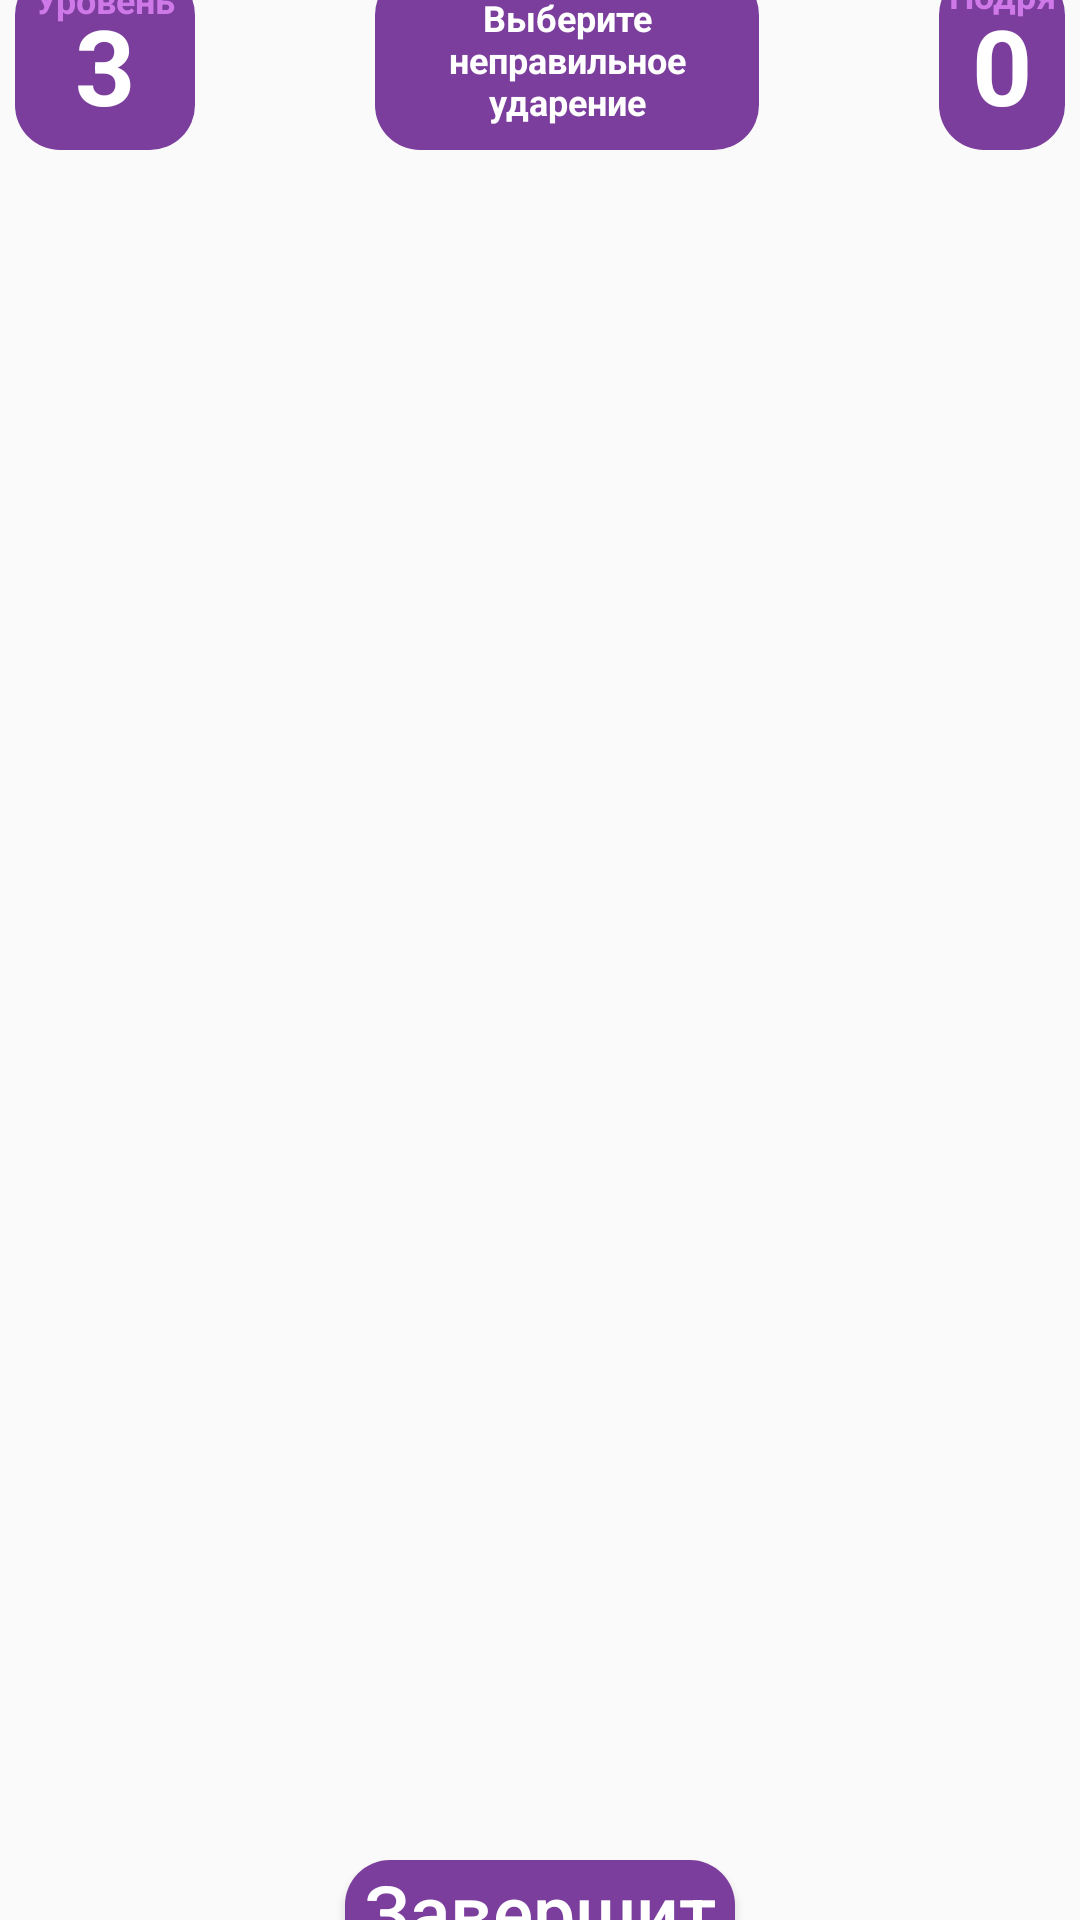

Write the Android layout XML for this screen, with the resource values it uses.
<!-- AndroidManifest.xml: application theme AppTheme -->
<!-- res/layout/activity_multiple_mode.xml -->
<?xml version="1.0" encoding="utf-8"?>
<RelativeLayout xmlns:android="http://schemas.android.com/apk/res/android"
    xmlns:tools="http://schemas.android.com/tools"
    android:id="@+id/windowMultiple"
    android:layout_width="match_parent"
    android:layout_height="match_parent"
    android:orientation="vertical"
    android:gravity="center">

    <RelativeLayout
        android:id="@+id/header"
        android:layout_width="match_parent"
        android:layout_height="65dp"
        android:layout_marginTop="30dp"
        android:layout_marginBottom="10dp"
        android:gravity="center_horizontal">


        <TextView
            android:id="@+id/level"
            android:layout_width="60dp"
            android:layout_height="60dp"
            android:layout_alignParentTop="true"
            android:layout_marginStart="5dp"
            android:background="@drawable/roudedrec"
            android:gravity="center|bottom"
            android:padding="5dp"
            android:scaleType="fitCenter"
            android:singleLine="true"
            android:text="@string/level_init"
            android:textColor="@color/colorAccent"
            android:textSize="35sp"
            android:textStyle="bold"
            />

        <TextView
            android:id="@+id/question"
            android:layout_width="128dp"
            android:layout_height="60dp"
            android:layout_alignParentTop="true"
            android:layout_marginStart="60dp"
            android:layout_toEndOf="@+id/level"
            android:background="@drawable/roudedrec"
            android:gravity="center"
            android:scaleType="fitCenter"
            android:text="@string/choose_wrong"
            android:textColor="@color/colorAccent"
            android:textSize="12sp"
            android:textStyle="bold" />

        <TextView
            android:id="@+id/inARow"
            android:layout_width="60dp"
            android:layout_height="60dp"
            android:layout_alignParentTop="true"
            android:layout_marginStart="60dp"
            android:layout_marginEnd="5dp"
            android:layout_toEndOf="@+id/question"
            android:background="@drawable/roudedrec"
            android:gravity="center|bottom"
            android:padding="5dp"
            android:singleLine="true"
            android:text="@string/counter_init"
            android:textColor="@color/colorAccent"
            android:textSize="35sp"
            android:textStyle="bold" />

        <TextView
            android:id="@+id/bestText"
            android:layout_width="wrap_content"
            android:layout_height="wrap_content"
            android:layout_alignStart="@+id/level"
            android:layout_alignTop="@+id/level"
            android:layout_alignEnd="@+id/level"
            android:layout_alignBottom="@+id/level"
            android:layout_marginStart="0dp"
            android:layout_marginLeft="0dp"
            android:layout_marginTop="0dp"
            android:layout_marginEnd="0dp"
            android:layout_marginRight="0dp"
            android:layout_marginBottom="40dp"
            android:gravity="center"
            android:text="@string/level"
            android:textColor="@color/colorPrimary"
            android:textSize="12sp"
            android:textStyle="bold" />

        <TextView
            android:id="@+id/levelText"
            android:layout_width="wrap_content"
            android:layout_height="wrap_content"
            android:layout_alignStart="@+id/inARow"
            android:layout_alignTop="@+id/inARow"
            android:layout_alignEnd="@+id/inARow"
            android:layout_alignBottom="@+id/inARow"
            android:layout_marginStart="0dp"
            android:layout_marginLeft="0dp"
            android:layout_marginTop="0dp"
            android:layout_marginEnd="0dp"
            android:layout_marginRight="0dp"
            android:layout_marginBottom="40dp"
            android:gravity="center"
            android:text="@string/in_a_row"
            android:textColor="@color/colorPrimary"
            android:textSize="12sp"
            android:textStyle="bold" />

    </RelativeLayout>

    <ListView
        android:layout_below="@id/header"
        android:layout_width="match_parent"
        android:layout_height="550dp"
        android:id="@+id/choiceModeWords"
        tools:listitem="@layout/multiple_mode_word"/>

    <Button
        android:id="@+id/finishMultiple"
        android:layout_below="@id/choiceModeWords"
        android:layout_width="match_parent"
        android:layout_height="60dp"
        android:layout_marginStart="115dp"
        android:layout_marginLeft="115dp"
        android:layout_marginTop="20dp"
        android:layout_marginEnd="115dp"
        android:layout_marginRight="115dp"
        android:background="@drawable/roudedrec"
        android:text="@string/finish"
        android:textAllCaps="false"
        android:textColor="@color/colorAccent"
        android:textSize="25sp" />


</RelativeLayout>
<!-- res/layout/multiple_mode_word.xml (included above) -->
<?xml version="1.0" encoding="utf-8"?>
<LinearLayout android:layout_width="match_parent"
    android:layout_height="wrap_content"
    android:gravity="center_horizontal"
    xmlns:android="http://schemas.android.com/apk/res/android">

    <TextView
        android:id="@+id/multiple_mode_word"
        android:layout_width="match_parent"
        android:layout_height="70dp"
        android:layout_marginStart="25dp"
        android:layout_marginLeft="25dp"
        android:layout_marginTop="10dp"
        android:layout_marginEnd="25dp"
        android:layout_marginRight="25dp"
        android:background="@drawable/roudedrec"
        android:gravity="center"
        android:textColor="@color/colorAccent"
        android:text="слОво"
        android:textSize="40sp"/>

</LinearLayout>
<!-- resources referenced by this layout -->
<resources>
  <color name="colorAccent">#FFFFFF</color>
  <color name="colorPrimary">#cf79e8</color>
  <!-- drawable roudedrec (drawable) -->
  <?xml version="1.0" encoding="utf-8"?>
  <shape xmlns:android="http://schemas.android.com/apk/res/android"
      android:shape="rectangle">
  
      <solid android:color="@color/colorPrimaryDark" />
  
      <corners android:radius="15dip" />
  
  </shape>
  <string name="choose_wrong">Выберите неправильное ударение</string>
  <string name="counter_init">0</string>
  <string name="finish">Завершить</string>
  <string name="in_a_row">Подряд</string>
  <string name="level">Уровень</string>
  <string name="level_init">3</string>
  <style name="AppTheme" parent="Theme.AppCompat.Light.NoActionBar">
      
      <item name="colorPrimary">@color/colorPrimary</item>
      <item name="colorPrimaryDark">@color/colorPrimaryDark</item>
      <item name="colorAccent">@color/colorAccent</item>
      <item name="buttonStyle">@style/NotCapsButton</item>
  </style>
  <color name="colorPrimaryDark">#7b3e9d</color>
  <style name="NotCapsButton" parent="Widget.AppCompat.Button">
          <item name="android:textAllCaps">false</item>
      </style>
</resources>
